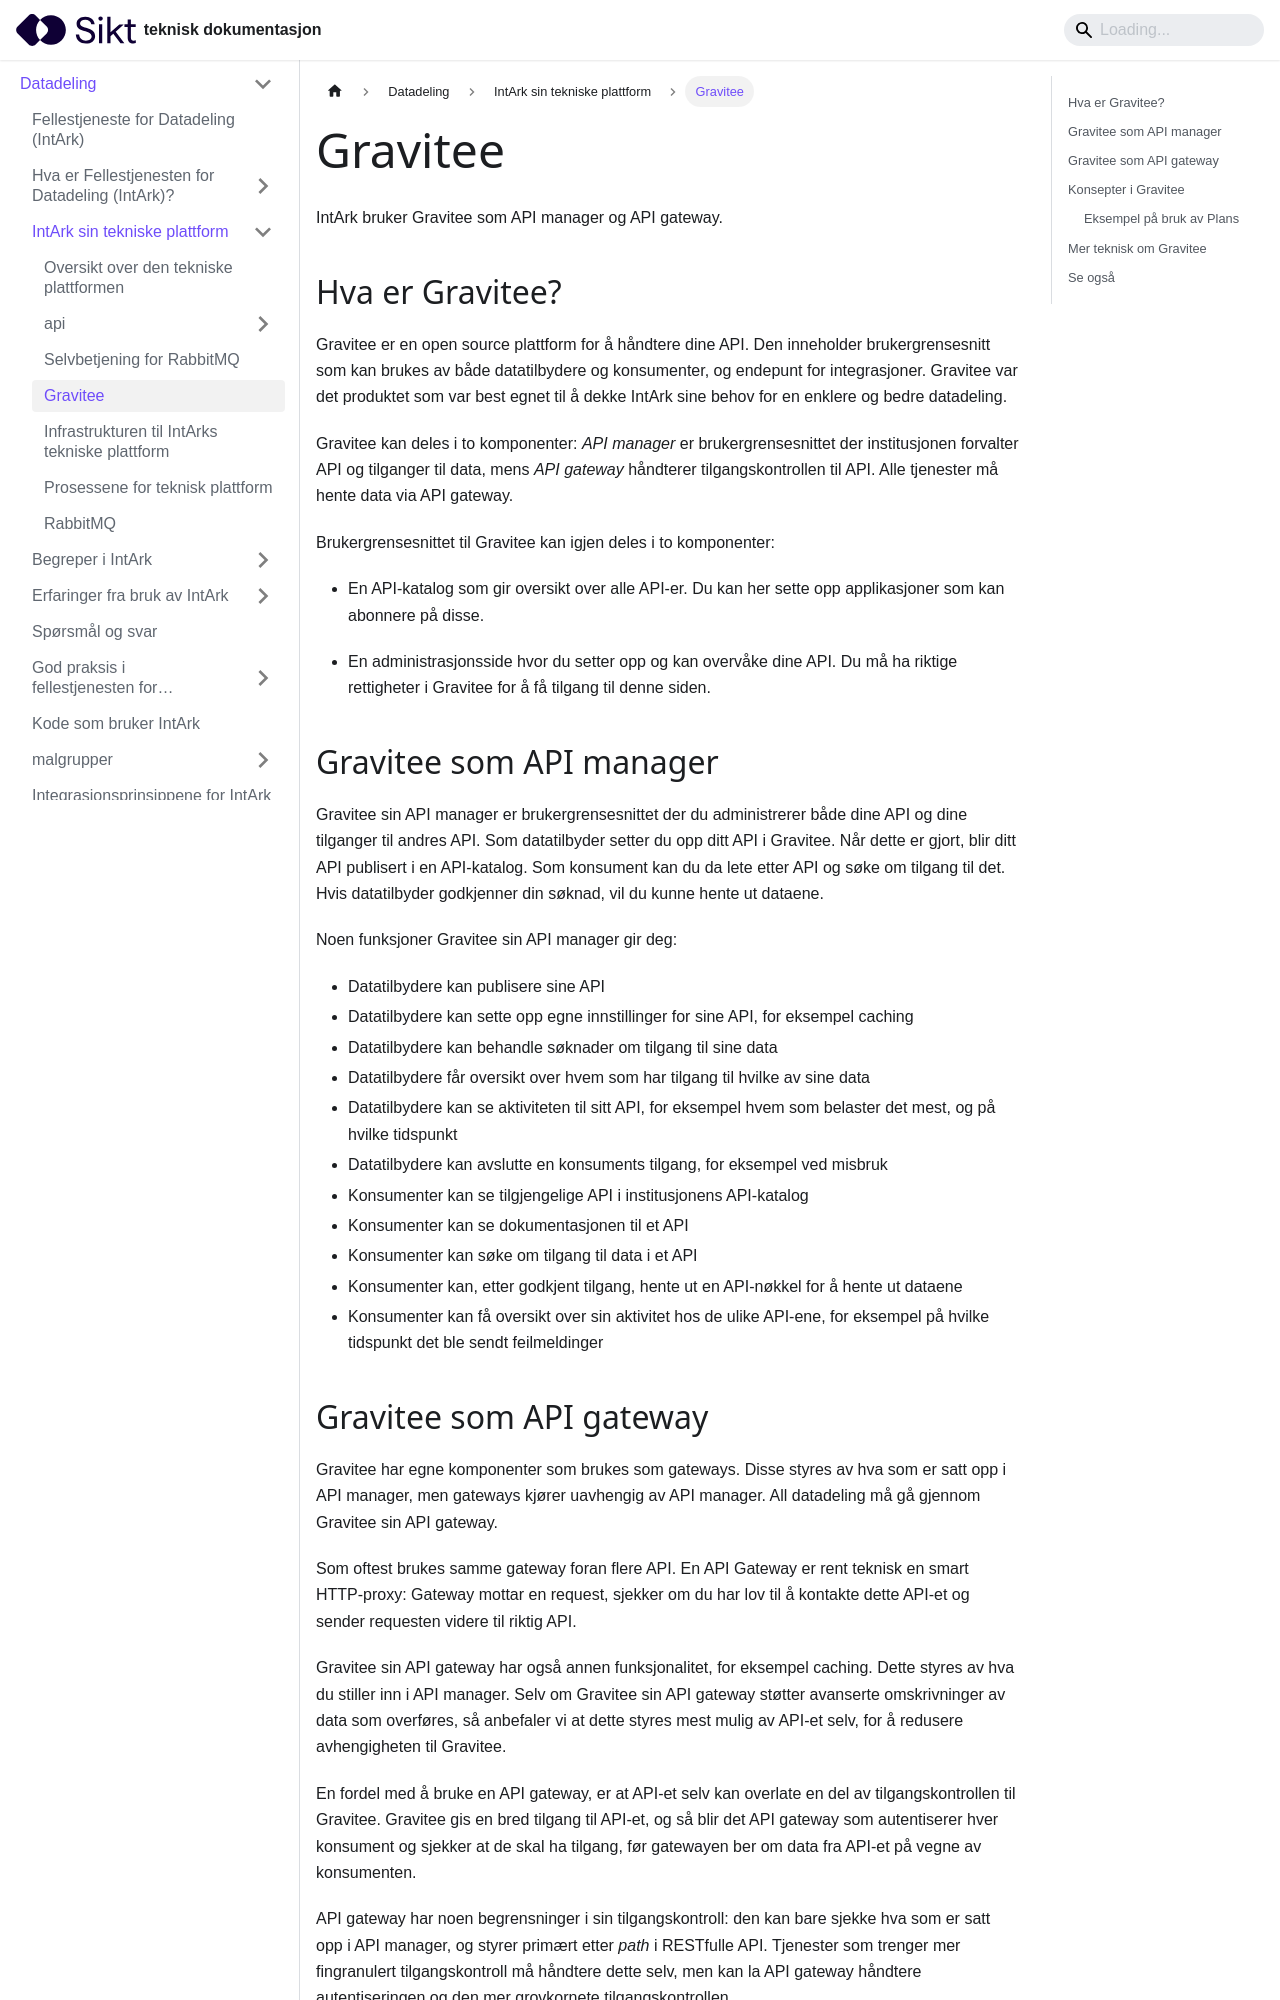

repository: sikt-no/docs · page: docs/datadeling/teknisk-plattform/gravitee/index.html · generator: docusaurus

---
image: /prosjekter/datadeling/arbeidsomrader/integrasjonsarkitektur/dokumentasjon/img/gravitee-logo.png
title: Gravitee
---

IntArk bruker Gravitee som API manager og API gateway.

## Hva er Gravitee?

Gravitee er en open source plattform for å håndtere dine API. Den inneholder
brukergrensesnitt som kan brukes av både datatilbydere og konsumenter, og
endepunt for integrasjoner. Gravitee var det produktet som var best egnet til å
dekke IntArk sine behov for en enklere og bedre datadeling.

Gravitee kan deles i to komponenter: _API manager_ er brukergrensesnittet der
institusjonen forvalter API og tilganger til data, mens _API gateway_ håndterer
tilgangskontrollen til API. Alle tjenester må hente data via API gateway.

Brukergrensesnittet til Gravitee kan igjen deles i to komponenter:

- En API-katalog som gir oversikt over alle API-er. Du kan her sette opp
  applikasjoner som kan abonnere på disse.

- En administrasjonsside hvor du setter opp og kan overvåke dine API. Du må ha
  riktige rettigheter i Gravitee for å få tilgang til denne siden.

## Gravitee som API manager

Gravitee sin API manager er brukergrensesnittet der du administrerer både dine
API og dine tilganger til andres API. Som datatilbyder setter du opp ditt API i
Gravitee. Når dette er gjort, blir ditt API publisert i en API-katalog. Som
konsument kan du da lete etter API og søke om tilgang til det. Hvis
datatilbyder godkjenner din søknad, vil du kunne hente ut dataene.

Noen funksjoner Gravitee sin API manager gir deg:

- Datatilbydere kan publisere sine API
- Datatilbydere kan sette opp egne innstillinger for sine API, for eksempel
  caching
- Datatilbydere kan behandle søknader om tilgang til sine data
- Datatilbydere får oversikt over hvem som har tilgang til hvilke av sine data
- Datatilbydere kan se aktiviteten til sitt API, for eksempel hvem som belaster
  det mest, og på hvilke tidspunkt
- Datatilbydere kan avslutte en konsuments tilgang, for eksempel ved misbruk
- Konsumenter kan se tilgjengelige API i institusjonens API-katalog
- Konsumenter kan se dokumentasjonen til et API
- Konsumenter kan søke om tilgang til data i et API
- Konsumenter kan, etter godkjent tilgang, hente ut en API-nøkkel for å hente
  ut dataene
- Konsumenter kan få oversikt over sin aktivitet hos de ulike API-ene, for
  eksempel på hvilke tidspunkt det ble sendt feilmeldinger
